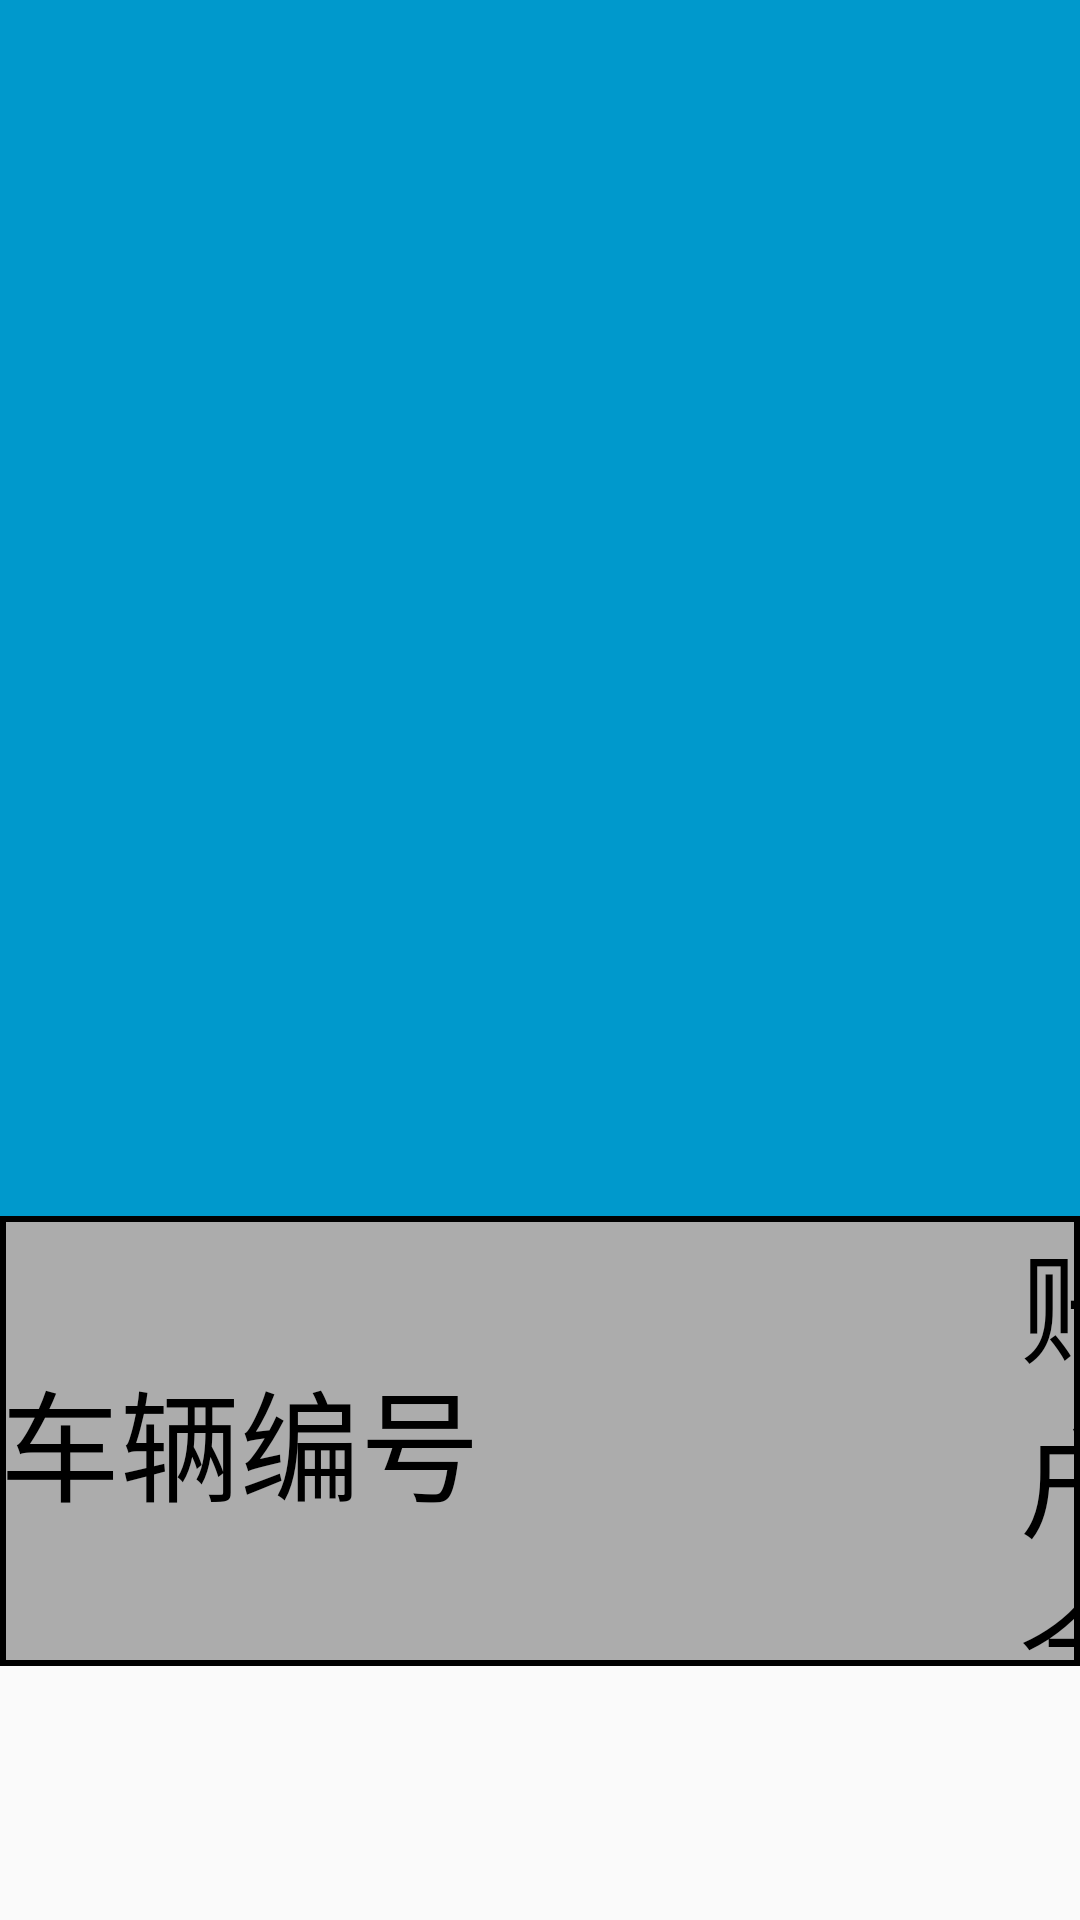

Here is an Android app screen rendered from its layout file. Give the layout XML and the strings, colors and styles it references.
<!-- AndroidManifest.xml: application theme Theme.ShiYiDaoShiSan -->
<!-- res/layout/activity_zhgl22.xml -->
<?xml version="1.0" encoding="utf-8"?>
<LinearLayout xmlns:android="http://schemas.android.com/apk/res/android"
    xmlns:app="http://schemas.android.com/apk/res-auto"
    xmlns:tools="http://schemas.android.com/tools"
    android:layout_width="match_parent"
    android:layout_height="match_parent"
    tools:context=".ZHGL22"
    android:orientation="vertical">
    <LinearLayout
        android:background="#0099cc"
        android:layout_width="match_parent"
        android:layout_height="wrap_content"
        android:orientation="horizontal"
        android:gravity="center_vertical">
        <ImageView
            android:layout_width="90dp"
            android:layout_height="90dp"
            android:src="@drawable/caidan"/>
        <TextView
            android:layout_marginLeft="400dp"
            android:layout_width="wrap_content"
            android:layout_height="wrap_content"
            android:text="账户管理"
            android:textColor="#ffffff"
            android:textSize="70sp"/>
        <TextView
            android:id="@+id/plcz"
            android:layout_marginLeft="100dp"
            android:layout_width="wrap_content"
            android:layout_height="wrap_content"
            android:text="批量充值"
            android:layout_marginTop="20dp"
            android:textColor="#ffffff"
            android:textSize="30sp"/>
        <TextView
            android:id="@+id/cfjl"
            android:layout_marginLeft="100dp"
            android:layout_width="wrap_content"
            android:layout_height="wrap_content"
            android:text="充值记录"
            android:layout_marginTop="20dp"
            android:textColor="#ffffff"
            android:textSize="30sp"/>
    </LinearLayout>
    <LinearLayout
        android:gravity="center_vertical"
        android:layout_width="match_parent"
        android:layout_height="150dp"
        android:orientation="horizontal"
        android:background="@drawable/beij2">
        <TextView
            android:layout_width="wrap_content"
            android:layout_height="wrap_content"
            android:textSize="40sp"
            android:textColor="@color/black"
            android:text="车辆编号"/>
        <TextView
            android:layout_marginLeft="180dp"
            android:layout_width="wrap_content"
            android:layout_height="wrap_content"
            android:textSize="40sp"
            android:textColor="@color/black"
            android:text="账户余额"/>
        <TextView
            android:layout_marginLeft="300dp"
            android:layout_width="wrap_content"
            android:layout_height="wrap_content"
            android:textSize="40sp"
            android:textColor="@color/black"
            android:text="选项"/>
        <TextView
            android:layout_marginLeft="180dp"
            android:layout_width="wrap_content"
            android:layout_height="wrap_content"
            android:textSize="40sp"
            android:textColor="@color/black"
            android:text="操作"/>
    </LinearLayout>
    <ListView
        android:id="@+id/list22"
        android:layout_width="match_parent"
        android:layout_height="match_parent"/>
</LinearLayout>
<!-- resources referenced by this layout -->
<resources>
  <!-- drawable beij2 (drawable) -->
  <?xml version="1.0" encoding="utf-8"?>
  <shape xmlns:android="http://schemas.android.com/apk/res/android">
      <solid android:color="#ACACAC"/>
      <stroke android:color="@color/black" android:width="2dp"/>
  </shape>
  <style name="Theme.ShiYiDaoShiSan" parent="Theme.MaterialComponents.DayNight.NoActionBar.Bridge">
          
          <item name="colorPrimary">@color/purple_500</item>
          <item name="colorPrimaryVariant">@color/purple_700</item>
          <item name="colorOnPrimary">@color/white</item>
          
          <item name="colorSecondary">@color/teal_200</item>
          <item name="colorSecondaryVariant">@color/teal_700</item>
          <item name="colorOnSecondary">@color/black</item>
          
          <item name="android:statusBarColor">?attr/colorPrimaryVariant</item>
          
      </style>
  <!-- not gathered from this repository: default colours our renderer supplied (Android Studio template values) -->
  <color name="purple_500">#FF6200EE</color>
  <color name="purple_700">#FF3700B3</color>
  <color name="teal_200">#FF03DAC5</color>
  <color name="teal_700">#FF018786</color>
  <color name="black">#FF000000</color>
  <color name="white">#FFFFFFFF</color>
</resources>
